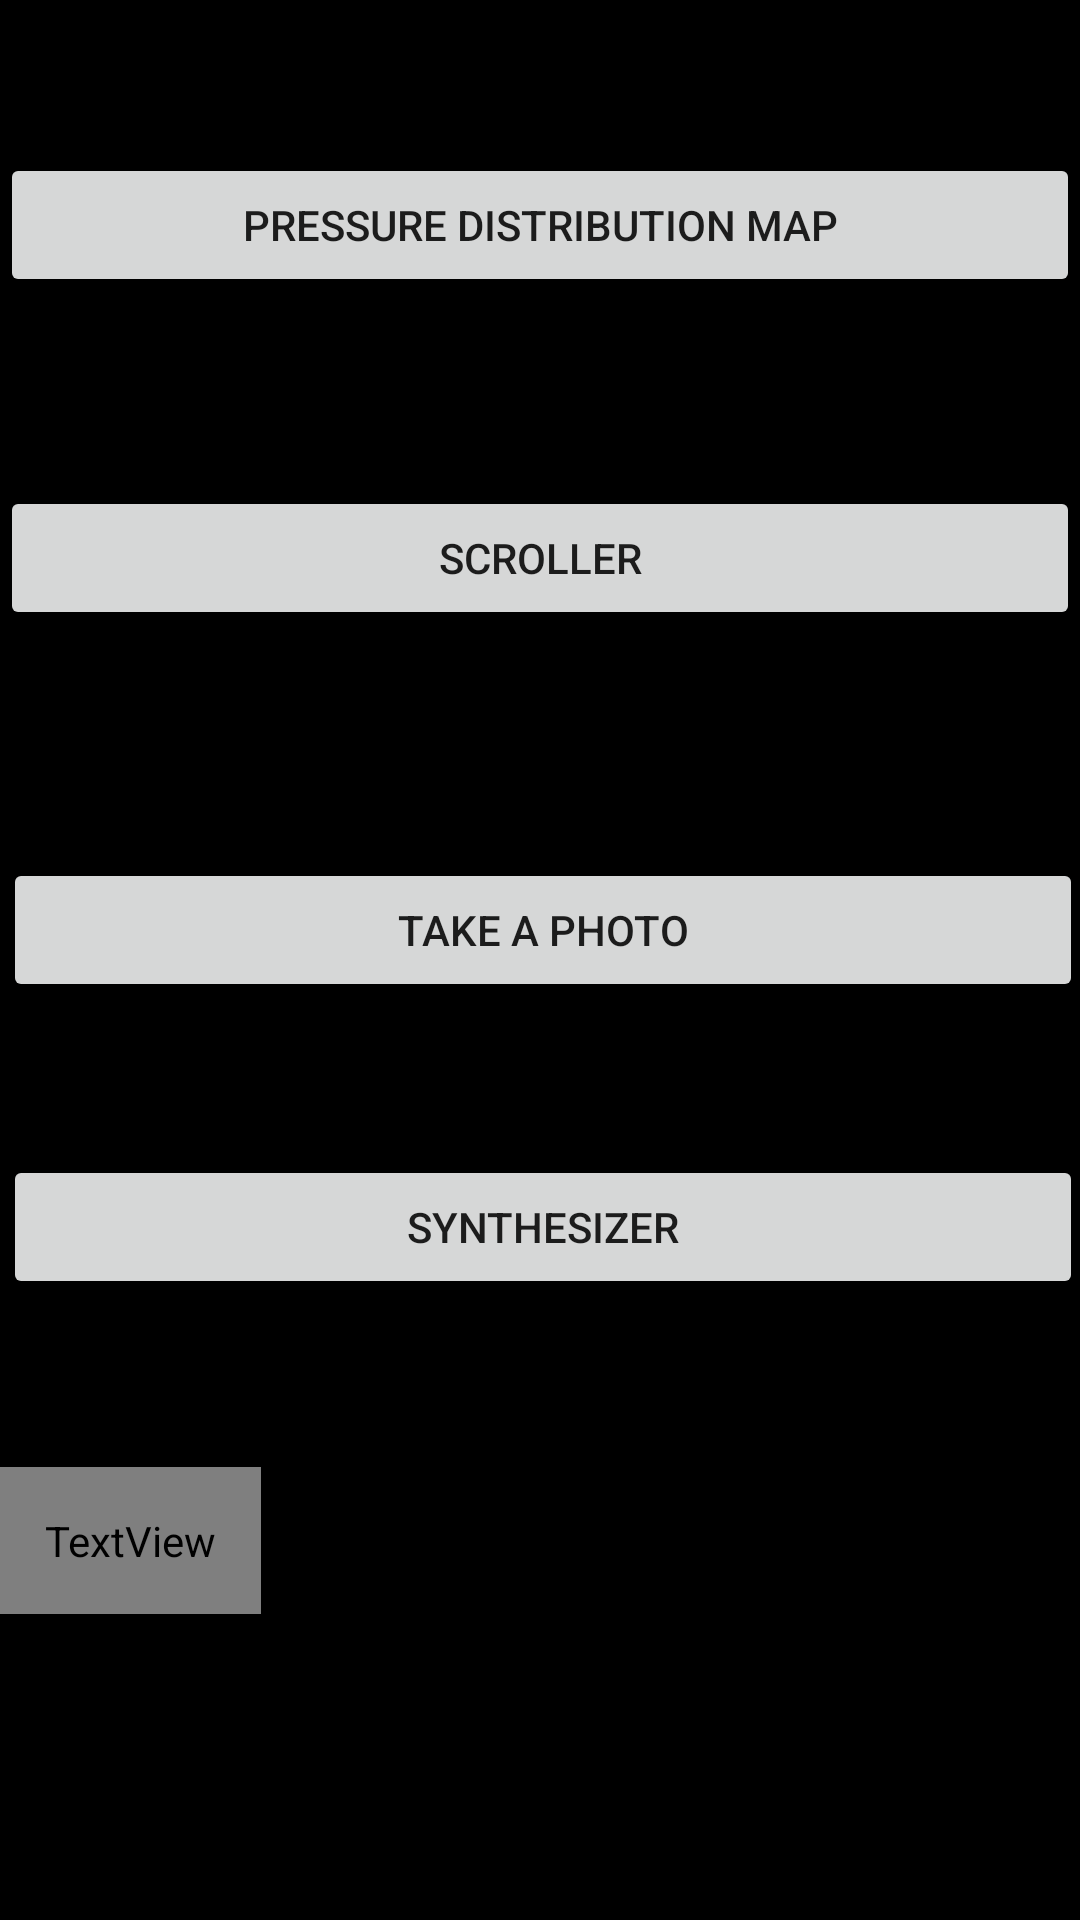

Reconstruct the res/layout file that produces this screen, plus the resources it refers to.
<!-- AndroidManifest.xml: fallback theme Theme.MaterialComponents.DayNight.NoActionBar -->
<!-- res/layout/demo_app_selector_layout.xml -->
<?xml version="1.0" encoding="utf-8"?>
<AbsoluteLayout
    xmlns:android="http://schemas.android.com/apk/res/android"
    android:orientation="vertical"
    android:layout_width="match_parent"
    android:layout_height="match_parent"
    android:background="#000">

    <Button android:layout_width="fill_parent" android:layout_height="wrap_content"
        android:text="@string/pde_button_map"
        android:id="@+id/pde_button"
        android:clickable="true"
        android:layout_x="0dp"
        android:layout_y="51dp" />

    <TextView android:layout_width="match_parent" android:layout_height="wrap_content"
        android:text="@string/pdm_descr"
        android:padding="5dip"
        android:layout_x="4dp"
        android:layout_y="96dp"
        android:id="@+id/pressureMapDemoText" />

    <TextView android:layout_width="wrap_content" android:layout_height="wrap_content"
        android:text="@string/about" android:padding="15dip"
        android:gravity="center"
        android:clickable="false"
        android:fontFamily="@string/abc_action_bar_home_description_format"
        android:layout_x="0dp"
        android:layout_y="489dp"
        android:textSize="16sp"
        android:textIsSelectable="false"
        android:textStyle="italic" />

    <TextView
        android:layout_width="wrap_content"
        android:layout_height="wrap_content"
        android:textAppearance="?android:attr/textAppearanceLarge"
        android:text="@string/demo_selector"
        android:id="@+id/textView"
        android:layout_x="74dp"
        android:layout_y="0dp" />

    <Button
        android:layout_width="fill_parent"
        android:layout_height="wrap_content"
        android:text="Scroller"
        android:id="@+id/scroll_button"
        android:clickable="true"
        android:layout_x="0dp"
        android:layout_y="162dp" />

    <TextView
        android:layout_width="match_parent"
        android:layout_height="wrap_content"
        android:text="Scroll with your thumb by swiping the top right side strip. Applied pressure will alter the scroll speed"
        android:padding="5dip"
        android:layout_x="3dp"
        android:layout_y="206dp"
        android:id="@+id/scrollDemoText" />

    <TextView
        android:layout_width="match_parent"
        android:layout_height="wrap_content"
        android:text="@string/camera_descr"
        android:padding="5dip"
        android:layout_x="4dp"
        android:layout_y="332dp"
        android:id="@+id/cameraDemoText" />

    <Button
        android:layout_width="match_parent"
        android:layout_height="wrap_content"
        android:text="@string/camera_button"
        android:id="@+id/cameraButton"
        android:clickable="true"
        android:layout_x="1dp"
        android:layout_y="286dp" />

    <TextView
        android:layout_width="wrap_content"
        android:layout_height="wrap_content"
        android:textAppearance="?android:attr/textAppearanceSmall"
        android:text="*Except that which is referenced in the report"
        android:id="@+id/textView5"
        android:layout_x="0dp"
        android:layout_y="554dp"
        android:textSize="10dp" />

    <Button
        android:layout_width="match_parent"
        android:layout_height="wrap_content"
        android:text="@string/SynthText"
        android:id="@+id/audioButton"
        android:clickable="true"
        android:layout_x="1dp"
        android:layout_y="385dp" />

</AbsoluteLayout>
<!-- resources referenced by this layout -->
<resources>
  <string name="SynthText">Synthesizer</string>
  <string name="about">Software and hardware designed and developed by Ben Kazemi*</string>
  <string name="camera_button">Take a photo</string>
  <string name="camera_descr">Open the camera app by pushing the top right sensor, when in a landscape orientation, with the top pointing to the left.</string>
  <string name="demo_selector">Haptic Feedback Demos</string>
  <string name="pde_button_map">Pressure Distribution Map</string>
  <string name="pdm_descr">The pressure distribution map will give you a responsive feedback for all sensor inputs based on your touch.</string>
</resources>
